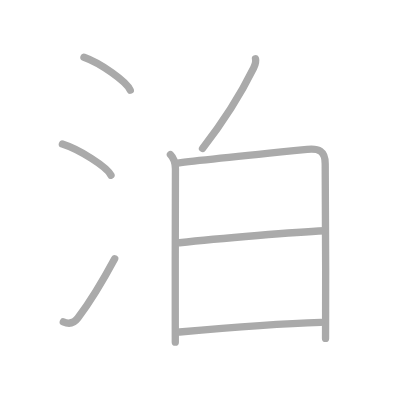
t = 0.00 s
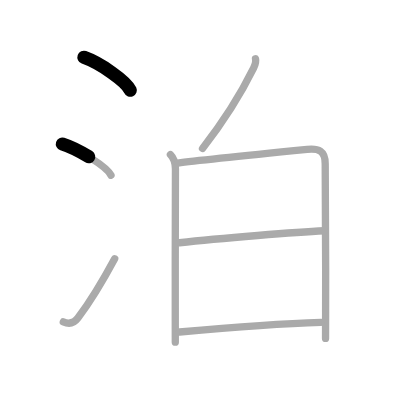
t = 1.50 s
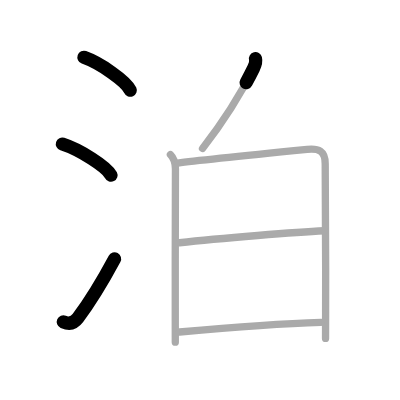
t = 3.25 s
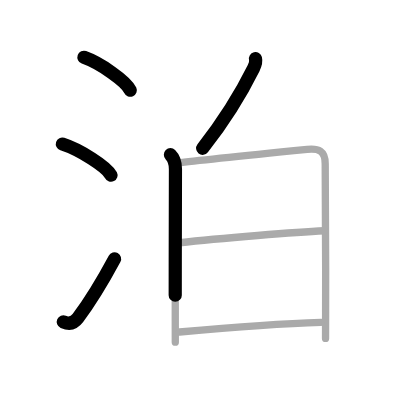
t = 4.75 s
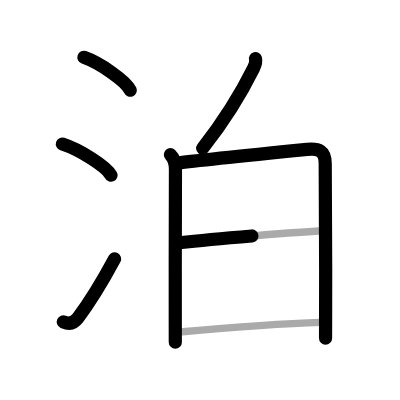
t = 6.50 s
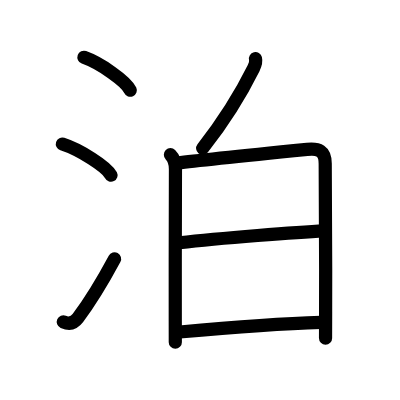
t = 8.00 s

The animated SVG that drew these frames (rendered in a browser with its animation timeline set to each time). Animation: 8 SMIL elements (animate=8); one cycle of 8.00 s.

<?xml version="1.0" standalone="no"?>
<!DOCTYPE svg PUBLIC "-//W3C//DTD SVG 1.1//EN"   "http://www.w3.org/Graphics/SVG/1.1/DTD/svg11.dtd">
<svg width="400px" height="400px"  version="1.1" xmlns="http://www.w3.org/2000/svg">
  <defs>
    <marker id="Triangle" viewBox="0 0 10 10" refX="0" refY="5" markerUnits="strokeWidth" markerWidth="3" style="stroke-opacity:0%;fill:#aaaaaa;" markerHeight="2" orient="auto">
      <path d="M 0 0 L 10 5 L 0 10 z" />
    </marker>
    
    <marker id="Arrow" viewBox="0 0 10 10" refX="5" refY="5" markerUnits="strokeWidth" markerWidth="1.8" style="stroke-opacity:0%;fill:#770000;" markerHeight="2" orient="auto">
      <path d="M 0 4 L 6 4 L 4 1 L 10 5 L 4 9 L 6 6 L 0 6 z" />
        <circle cx="5" cy="5" r="5" />
      </marker>
    
    <marker id="TriangleRed" viewBox="0 0 10 10" refX="0" refY="5" markerUnits="strokeWidth" markerWidth="3" style="stroke-opacity:0%;fill:#CC0000;" markerHeight="2" orient="auto">
      <path d="M 0 0 L 10 5 L 0 10 z" />
    </marker>
    
    <marker id="ArrowRed" viewBox="0 0 10 10" refX="5" refY="5" markerUnits="strokeWidth" markerWidth="1.8" style="stroke-opacity:0%;fill:#CC0000;" markerHeight="2" orient="auto">
      <path d="M 0 4 L 6 4 L 4 1 L 10 5 L 4 9 L 6 6 L 0 6 z" />
        <circle cx="5" cy="5" r="5" />
      </marker>
    
  </defs>
  
  <path style="fill:#ffffff; fill-opacity:100%; fill-rule:evenodd; stroke-width:0;" d="M 0 0 L 400px 0 L 400px 400px L 0 400px L 0 0" />

  <g transform="scale(3.6697247706422 3.6697247706422)">
<path style="fill:none; fill-opacity:0%; fill-rule:evenodd; stroke:#aaaaaa; stroke-opacity:100%; stroke-width: 1.5pt; stroke-linejoin:round; stroke-linecap:round;" d="M22.88 15.62c4.45 1.58 11.5 6.5 12.62 8.97"></path>
<path style="fill:none; fill-opacity:0%; fill-rule:evenodd; stroke:#aaaaaa; stroke-opacity:100%; stroke-width: 1.5pt; stroke-linejoin:round; stroke-linecap:round;" d="M17 39.25c4.68 1.5 12.08 6.17 13.25 8.5"></path>
<path style="fill:none; fill-opacity:0%; fill-rule:evenodd; stroke:#aaaaaa; stroke-opacity:100%; stroke-width: 1.5pt; stroke-linejoin:round; stroke-linecap:round;" d="M17.25 87.72c1.68 0.73 2.96 0.3 3.97-1.05c3.53-4.69 6.81-10.18 10.03-16.17"></path>
<path style="fill:none; fill-opacity:0%; fill-rule:evenodd; stroke:#aaaaaa; stroke-opacity:100%; stroke-width: 1.5pt; stroke-linejoin:round; stroke-linecap:round;" d="M69.62 16c0.25 1-0.17 1.88-0.52 2.59C66.12 24.62 62 31.75 55.19 40.46"></path>
<path style="fill:none; fill-opacity:0%; fill-rule:evenodd; stroke:#aaaaaa; stroke-opacity:100%; stroke-width: 1.5pt; stroke-linejoin:round; stroke-linecap:round;" d="M46.44 42.16c1.07 1.07 1.37 2.17 1.37 3.88c0 1.46-0.09 27.72-0.05 41.46c0.01 2.3 0.01 4.28 0.01 5.75"></path>
<path style="fill:none; fill-opacity:0%; fill-rule:evenodd; stroke:#aaaaaa; stroke-opacity:100%; stroke-width: 1.5pt; stroke-linejoin:round; stroke-linecap:round;" d="M48.47 44.43c4.52-0.61 27.92-2.99 35.22-3.72c3.14-0.31 4.94 0.3 4.93 3.91C88.62 48.58 88.8 69.3 88.73 85c-0.01 2.57-0.02 5-0.02 7.21"></path>
<path style="fill:none; fill-opacity:0%; fill-rule:evenodd; stroke:#aaaaaa; stroke-opacity:100%; stroke-width: 1.5pt; stroke-linejoin:round; stroke-linecap:round;" d="M48.92 66.15c11.2-1.27 32.33-2.9 39.5-3.26"></path>
<path style="fill:none; fill-opacity:0%; fill-rule:evenodd; stroke:#aaaaaa; stroke-opacity:100%; stroke-width: 1.5pt; stroke-linejoin:round; stroke-linecap:round;" d="M48.94 90.47c10.68-0.97 28.24-2.33 38.54-2.64"></path>

<path style="fill:none; fill-opacity:0%; fill-rule:evenodd; stroke:#000000; stroke-opacity:100%; stroke-width: 2.7pt; stroke-linejoin:round; stroke-linecap:round;" d="M22.88 15.62c4.45 1.58 11.5 6.5 12.62 8.97" pathLength="100" stroke-dashoffset="100" stroke-dasharray="100 105"><animate id="dashAnim1" attributeName="stroke-dashoffset" from="100" to="0" dur="1s" calcMode="linear" fill="freeze"/></path>
<path style="fill:none; fill-opacity:0%; fill-rule:evenodd; stroke:#000000; stroke-opacity:100%; stroke-width: 2.7pt; stroke-linejoin:round; stroke-linecap:round;" d="M17 39.25c4.68 1.5 12.08 6.17 13.25 8.5" pathLength="100" stroke-dashoffset="100" stroke-dasharray="100 105"><animate id="dashAnim2" attributeName="stroke-dashoffset" from="100" to="0" dur="1s" calcMode="linear" begin="dashAnim1.end" fill="freeze"/></path>
<path style="fill:none; fill-opacity:0%; fill-rule:evenodd; stroke:#000000; stroke-opacity:100%; stroke-width: 2.7pt; stroke-linejoin:round; stroke-linecap:round;" d="M17.25 87.72c1.68 0.73 2.96 0.3 3.97-1.05c3.53-4.69 6.81-10.18 10.03-16.17" pathLength="100" stroke-dashoffset="100" stroke-dasharray="100 105"><animate id="dashAnim3" attributeName="stroke-dashoffset" from="100" to="0" dur="1s" calcMode="linear" begin="dashAnim2.end" fill="freeze"/></path>
<path style="fill:none; fill-opacity:0%; fill-rule:evenodd; stroke:#000000; stroke-opacity:100%; stroke-width: 2.7pt; stroke-linejoin:round; stroke-linecap:round;" d="M69.62 16c0.25 1-0.17 1.88-0.52 2.59C66.12 24.62 62 31.75 55.19 40.46" pathLength="100" stroke-dashoffset="100" stroke-dasharray="100 105"><animate id="dashAnim4" attributeName="stroke-dashoffset" from="100" to="0" dur="1s" calcMode="linear" begin="dashAnim3.end" fill="freeze"/></path>
<path style="fill:none; fill-opacity:0%; fill-rule:evenodd; stroke:#000000; stroke-opacity:100%; stroke-width: 2.7pt; stroke-linejoin:round; stroke-linecap:round;" d="M46.44 42.16c1.07 1.07 1.37 2.17 1.37 3.88c0 1.46-0.09 27.72-0.05 41.46c0.01 2.3 0.01 4.28 0.01 5.75" pathLength="100" stroke-dashoffset="100" stroke-dasharray="100 105"><animate id="dashAnim5" attributeName="stroke-dashoffset" from="100" to="0" dur="1s" calcMode="linear" begin="dashAnim4.end" fill="freeze"/></path>
<path style="fill:none; fill-opacity:0%; fill-rule:evenodd; stroke:#000000; stroke-opacity:100%; stroke-width: 2.7pt; stroke-linejoin:round; stroke-linecap:round;" d="M48.47 44.43c4.52-0.61 27.92-2.99 35.22-3.72c3.14-0.31 4.94 0.3 4.93 3.91C88.62 48.58 88.8 69.3 88.73 85c-0.01 2.57-0.02 5-0.02 7.21" pathLength="100" stroke-dashoffset="100" stroke-dasharray="100 105"><animate id="dashAnim6" attributeName="stroke-dashoffset" from="100" to="0" dur="1s" calcMode="linear" begin="dashAnim5.end" fill="freeze"/></path>
<path style="fill:none; fill-opacity:0%; fill-rule:evenodd; stroke:#000000; stroke-opacity:100%; stroke-width: 2.7pt; stroke-linejoin:round; stroke-linecap:round;" d="M48.92 66.15c11.2-1.27 32.33-2.9 39.5-3.26" pathLength="100" stroke-dashoffset="100" stroke-dasharray="100 105"><animate id="dashAnim7" attributeName="stroke-dashoffset" from="100" to="0" dur="1s" calcMode="linear" begin="dashAnim6.end" fill="freeze"/></path>
<path style="fill:none; fill-opacity:0%; fill-rule:evenodd; stroke:#000000; stroke-opacity:100%; stroke-width: 2.7pt; stroke-linejoin:round; stroke-linecap:round;" d="M48.94 90.47c10.68-0.97 28.24-2.33 38.54-2.64" pathLength="100" stroke-dashoffset="100" stroke-dasharray="100 105"><animate id="dashAnim8" attributeName="stroke-dashoffset" from="100" to="0" dur="1s" calcMode="linear" begin="dashAnim7.end" fill="freeze"/></path>

</g>

</svg>  
          
